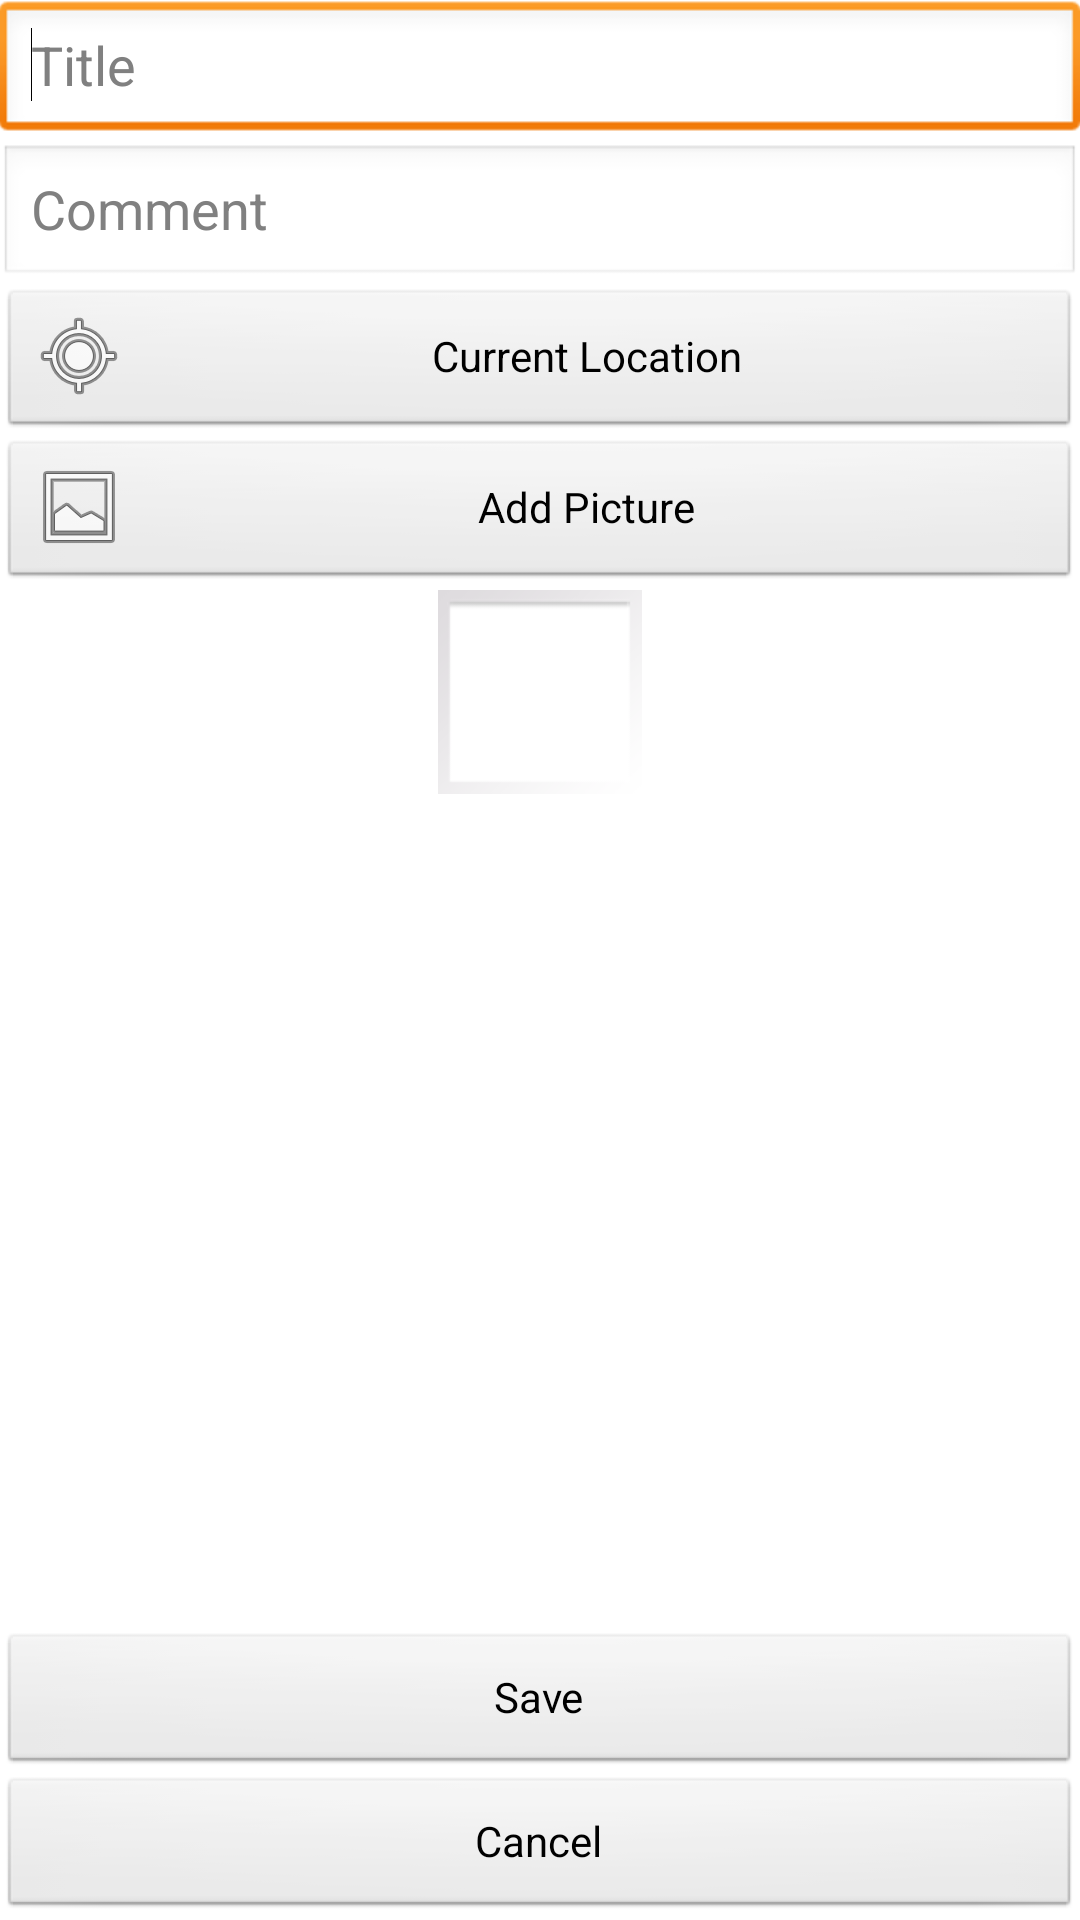

Write the Android layout XML for this screen, with the resource values it uses.
<!-- AndroidManifest.xml: application theme AppTheme -->
<!-- res/layout/activity_edit_topic.xml -->
<RelativeLayout xmlns:android="http://schemas.android.com/apk/res/android"
    xmlns:tools="http://schemas.android.com/tools"
    android:layout_width="match_parent"
    android:layout_height="match_parent"
    android:paddingBottom="@dimen/activity_vertical_margin"
    android:paddingLeft="@dimen/activity_horizontal_margin"
    android:paddingRight="@dimen/activity_horizontal_margin"
    android:paddingTop="@dimen/activity_vertical_margin"
    tools:context=".EditTopicActivity" >

    <EditText
        android:id="@+id/titleTextField"
        android:layout_width="wrap_content"
        android:layout_height="wrap_content"
        android:layout_alignParentLeft="true"
        android:layout_alignParentRight="true"
        android:layout_alignParentTop="true"
        android:ems="10"
        android:hint="Title" >

        <requestFocus />
    </EditText>

    <EditText
        android:id="@+id/commentTextField"
        android:layout_width="wrap_content"
        android:layout_height="wrap_content"
        android:layout_alignLeft="@+id/titleTextField"
        android:layout_alignRight="@+id/titleTextField"
        android:layout_below="@+id/titleTextField"
        android:ems="10"
        android:hint="Comment"
        android:inputType="textMultiLine" />

    <Button
        android:id="@+id/currentLocationButton"
        android:layout_width="match_parent"
        android:layout_height="wrap_content"
        android:layout_alignLeft="@+id/commentTextField"
        android:layout_below="@+id/commentTextField"
        android:drawableLeft="@android:drawable/ic_menu_mylocation"
        android:text="Current Location" />

    <Button
        android:id="@+id/pictureButton"
        android:layout_width="match_parent"
        android:layout_height="wrap_content"
        android:layout_alignLeft="@+id/currentLocationButton"
        android:layout_below="@+id/currentLocationButton"
        android:drawableLeft="@android:drawable/ic_menu_gallery"
        android:text="Add Picture" />

    <Button
        android:id="@+id/distanceButton"
        android:layout_width="wrap_content"
        android:layout_height="wrap_content"
        android:layout_alignLeft="@+id/saveOrAddButton"
        android:layout_alignParentBottom="true"
        android:layout_alignParentRight="true"
        android:text="Cancel" />

    <Button
        android:id="@+id/saveOrAddButton"
        android:layout_width="wrap_content"
        android:layout_height="wrap_content"
        android:layout_above="@+id/distanceButton"
        android:layout_alignLeft="@+id/pictureButton"
        android:layout_alignRight="@+id/pictureButton"
        android:gravity="center_vertical|center_horizontal"
        android:text="Save" />

    <ImageView
        android:id="@+id/imageThumbnail"
        android:layout_width="wrap_content"
        android:layout_height="wrap_content"
        android:layout_below="@+id/pictureButton"
        android:layout_centerHorizontal="true"
        android:src="@android:drawable/gallery_thumb" />

</RelativeLayout>
<!-- resources referenced by this layout -->
<resources>
  <style name="AppTheme" parent="AppBaseTheme">
          
      </style>
  <style name="AppBaseTheme" parent="android:Theme.Light">
          
      </style>
</resources>
